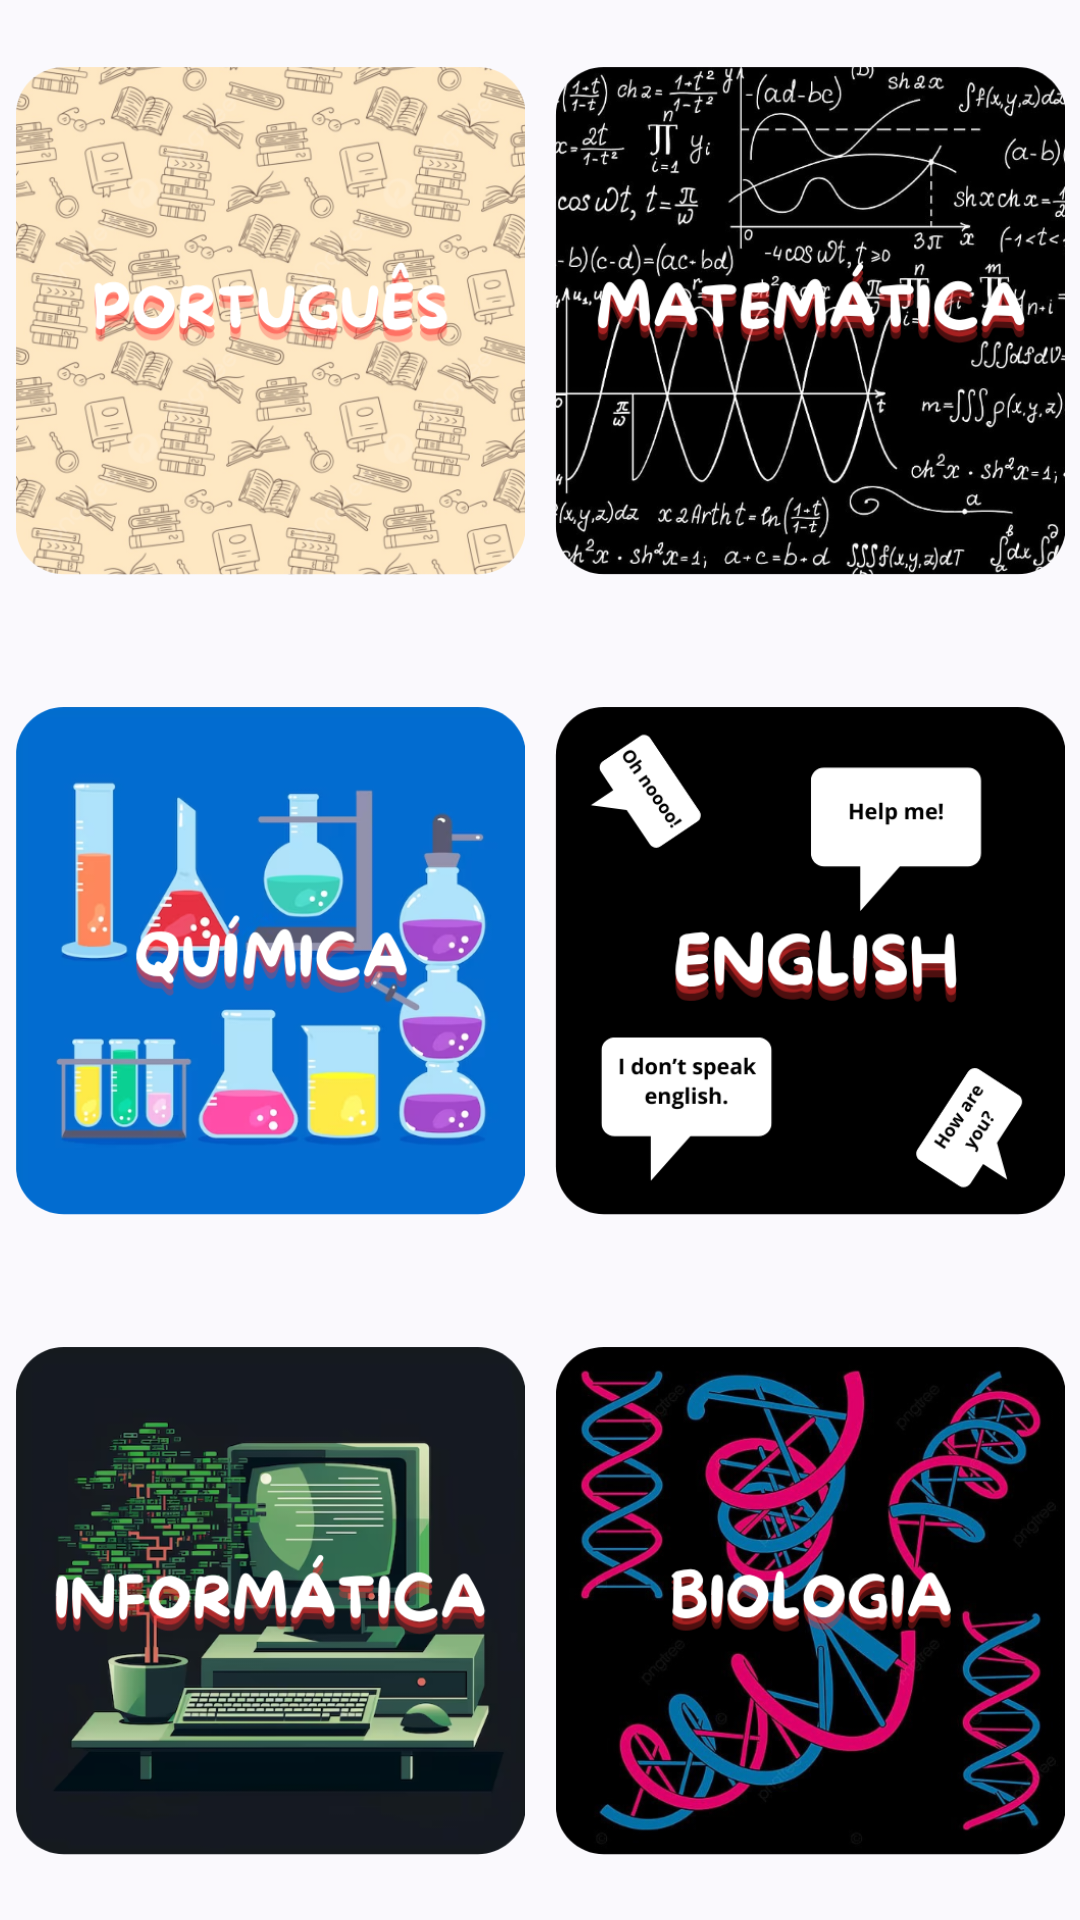

Layout XML and referenced resources for this Android screen:
<!-- AndroidManifest.xml: application theme MeuTema.Dark -->
<!-- res/layout/fragment_quiz.xml -->
<?xml version="1.0" encoding="utf-8"?>
<androidx.constraintlayout.widget.ConstraintLayout xmlns:android="http://schemas.android.com/apk/res/android"
    xmlns:tools="http://schemas.android.com/tools"
    android:layout_width="match_parent"
    android:layout_height="match_parent"
    xmlns:app="http://schemas.android.com/apk/res-auto"
    tools:context=".view.QuizFragment">

    <ImageView
        android:id="@+id/imgPortugues"
        android:layout_width="0dp"
        android:layout_height="0dp"
        android:layout_marginTop="5dp"
        android:layout_marginLeft="5dp"
        android:layout_marginBottom="5dp"
        android:layout_marginRight="5dp"
        app:srcCompat="@drawable/portugues"
        app:layout_constraintRight_toLeftOf="@id/guideLineVertical"
        app:layout_constraintBottom_toTopOf="@id/guideLineHorizontal1"
        app:layout_constraintTop_toTopOf="parent"
        app:layout_constraintLeft_toLeftOf="parent"
        />

    <ImageView
        android:id="@+id/imgMatematica"
        android:layout_width="0dp"
        android:layout_height="0dp"
        android:layout_marginTop="5dp"
        android:layout_marginLeft="5dp"
        android:layout_marginBottom="5dp"
        android:layout_marginRight="5dp"
        app:layout_constraintLeft_toRightOf="@+id/guideLineVertical"
        app:layout_constraintRight_toRightOf="parent"
        app:layout_constraintTop_toTopOf="parent"
        app:layout_constraintBottom_toTopOf="@+id/guideLineHorizontal1"
        app:srcCompat="@drawable/matematica" />

    <androidx.constraintlayout.widget.Guideline
        android:id="@+id/guideLineVertical"
        android:layout_width="wrap_content"
        android:layout_height="wrap_content"
        android:orientation="vertical"
        app:layout_constraintGuide_percent="0.5"/>

    <androidx.constraintlayout.widget.Guideline
        android:id="@+id/guideLineHorizontal1"
        android:layout_width="wrap_content"
        android:layout_height="wrap_content"
        android:orientation="horizontal"
        app:layout_constraintGuide_percent="0.3333"/>

    <androidx.constraintlayout.widget.Guideline
        android:id="@+id/guideLineHorizontal2"
        android:layout_width="wrap_content"
        android:layout_height="wrap_content"
        android:orientation="horizontal"
        app:layout_constraintGuide_percent="0.6666"/>

    <androidx.constraintlayout.widget.Guideline
        android:id="@+id/guideLineHorizontal3"
        android:layout_width="wrap_content"
        android:layout_height="wrap_content"
        android:orientation="horizontal"
        app:layout_constraintGuide_percent="0.9999"/>

    <ImageView
        android:id="@+id/imgQuimica"
        android:layout_width="0dp"
        android:layout_height="0dp"
        android:layout_marginTop="5dp"
        android:layout_marginLeft="5dp"
        android:layout_marginBottom="5dp"
        android:layout_marginRight="5dp"
        app:layout_constraintRight_toLeftOf="@+id/guideLineVertical"
        app:layout_constraintTop_toBottomOf="@+id/guideLineHorizontal1"
        app:layout_constraintLeft_toLeftOf="parent"
        app:layout_constraintBottom_toTopOf="@+id/guideLineHorizontal2"
        app:srcCompat="@drawable/quimica" />

    <ImageView
        android:id="@+id/imgIngles"
        android:layout_width="0dp"
        android:layout_height="0dp"
        android:layout_marginTop="5dp"
        android:layout_marginLeft="5dp"
        android:layout_marginBottom="5dp"
        android:layout_marginRight="5dp"
        app:layout_constraintLeft_toRightOf="@+id/guideLineVertical"
        app:layout_constraintRight_toRightOf="parent"
        app:layout_constraintTop_toBottomOf="@+id/guideLineHorizontal1"
        app:layout_constraintBottom_toTopOf="@+id/guideLineHorizontal2"
        app:srcCompat="@drawable/ingles" />

    <ImageView
        android:id="@+id/imgInformatica"
        android:layout_width="0dp"
        android:layout_height="0dp"
        android:layout_marginTop="5dp"
        android:layout_marginLeft="5dp"
        android:layout_marginBottom="5dp"
        android:layout_marginRight="5dp"
        app:layout_constraintLeft_toLeftOf="parent"
        app:layout_constraintRight_toLeftOf="@+id/guideLineVertical"
        app:layout_constraintTop_toTopOf="@+id/guideLineHorizontal2"
        app:layout_constraintBottom_toTopOf="@+id/guideLineHorizontal3"
        app:srcCompat="@drawable/informatica" />

    <ImageView
        android:id="@+id/imgBiologia"
        android:layout_width="0dp"
        android:layout_height="0dp"
        android:layout_marginTop="5dp"
        android:layout_marginLeft="5dp"
        android:layout_marginBottom="5dp"
        android:layout_marginRight="5dp"
        app:layout_constraintLeft_toRightOf="@+id/guideLineVertical"
        app:layout_constraintRight_toRightOf="parent"
        app:layout_constraintTop_toTopOf="@+id/guideLineHorizontal2"
        app:layout_constraintBottom_toTopOf="@+id/guideLineHorizontal3"
        app:srcCompat="@drawable/biologia" />

</androidx.constraintlayout.widget.ConstraintLayout>
<!-- resources referenced by this layout -->
<resources>
  <!-- drawable biologia: png bitmap (drawable, 313067 bytes) -->
  <!-- drawable informatica: png bitmap (drawable, 182370 bytes) -->
  <!-- drawable ingles: png bitmap (drawable, 39506 bytes) -->
  <!-- drawable matematica: png bitmap (drawable, 137551 bytes) -->
  <!-- drawable portugues: png bitmap (drawable, 312539 bytes) -->
  <!-- drawable quimica: png bitmap (drawable, 136696 bytes) -->
  <style name="MeuTema.Dark" parent="MeuTema">
  
  
  
      </style>
  <style name="MeuTema" parent="Theme.Material3.DynamicColors.DayNight.NoActionBar">
  
  
      </style>
</resources>
